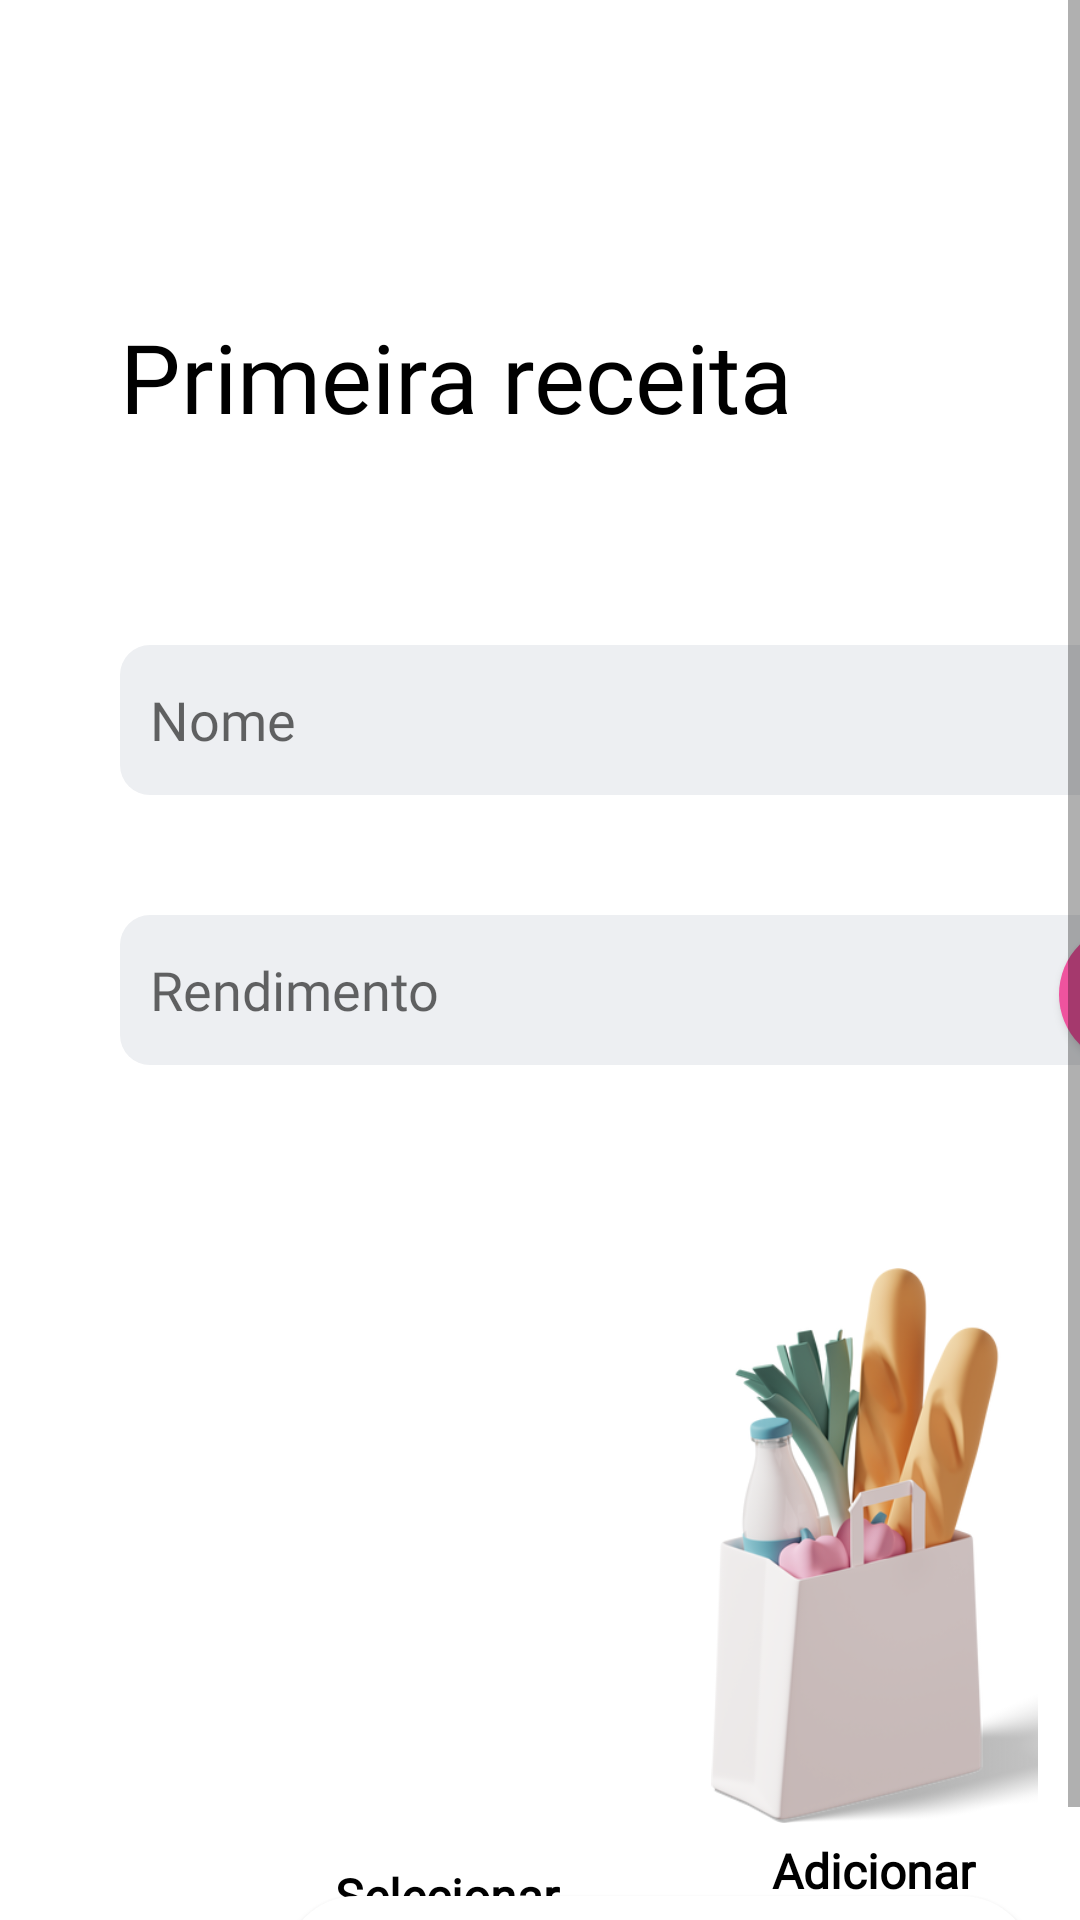

Produce the Android XML layout that renders to this screen, including the resource entries it uses.
<!-- AndroidManifest.xml: application theme Theme.Precificacao -->
<!-- res/layout/activity_primeira_receita.xml -->
<?xml version="1.0" encoding="utf-8"?>
<ScrollView
    xmlns:android="http://schemas.android.com/apk/res/android"
    xmlns:app="http://schemas.android.com/apk/res-auto"
    xmlns:tools="http://schemas.android.com/tools"
    android:layout_width="match_parent"
    android:layout_height="match_parent"
    android:fillViewport="true">

    <androidx.constraintlayout.widget.ConstraintLayout
        android:layout_width="match_parent"
        android:layout_height="match_parent"
        android:layout_margin="40dp"
        tools:context=".primeira_receita">


        <TextView
            android:id="@+id/titulo_primeira_receita"
            android:layout_width="match_parent"
            android:layout_height="wrap_content"
            android:layout_marginTop="64dp"
            android:fontFamily="@font/salsa"
            android:text="@string/titulo_primeira_receita"
            android:textColor="@color/preto"
            android:textSize="32sp"
            app:layout_constraintEnd_toEndOf="parent"
            app:layout_constraintHorizontal_bias="0.184"
            app:layout_constraintStart_toStartOf="parent"
            app:layout_constraintTop_toTopOf="parent" />

        <EditText
            android:id="@+id/edittext_nome"
            android:layout_width="match_parent"
            android:layout_height="50dp"
            android:layout_marginTop="68dp"
            android:background="@drawable/retangulo_input"
            android:fontFamily="@font/rubik"
            android:hint="@string/nome"
            android:padding="10dp"
            android:textSize="18sp"
            app:layout_constraintEnd_toEndOf="parent"
            app:layout_constraintHorizontal_bias="0.384"
            app:layout_constraintStart_toStartOf="parent"
            app:layout_constraintTop_toBottomOf="@+id/titulo_primeira_receita" />

        <EditText
            android:id="@+id/edittext_rendimento"
            android:layout_width="match_parent"
            android:layout_height="50dp"
            android:layout_marginTop="40dp"
            android:background="@drawable/retangulo_input"
            android:fontFamily="@font/rubik"
            android:hint="@string/rendimento"
            android:padding="10dp"
            android:textSize="18sp"
            app:layout_constraintEnd_toEndOf="parent"
            app:layout_constraintHorizontal_bias="0.391"
            app:layout_constraintStart_toStartOf="parent"
            app:layout_constraintTop_toBottomOf="@+id/edittext_nome"
            tools:ignore="MissingConstraints" />


        <include
            android:id="@+id/selecionar_receitas"
            layout="@layout/botao_selecionar_ingredientes"
            android:layout_width="164dp"
            android:layout_height="270dp"
            android:layout_marginStart="27dp"
            android:layout_marginTop="50dp"
            app:layout_constraintStart_toStartOf="parent"
            app:layout_constraintTop_toBottomOf="@+id/edittext_rendimento"
            tools:ignore="NotSibling" />

        <include
            android:id="@+id/adicionar_receitas"
            layout="@layout/botao_adicionar_ingrediente"
            android:layout_width="164dp"
            android:layout_height="270dp"
            android:layout_marginEnd="27dp"
            app:layout_constraintEnd_toEndOf="parent"
            app:layout_constraintTop_toTopOf="@+id/selecionar_receitas" />

        <Button
            android:id="@+id/button"
            android:layout_width="47dp"
            android:layout_height="47dp"
            android:background="@drawable/circulo_medidas"
            android:fontFamily="@font/rubik"
            android:text="@string/un"
            android:textAllCaps="false"
            android:textColor="@color/branco"
            android:textSize="10sp"
            android:textStyle="bold"
            app:layout_constraintBottom_toBottomOf="@+id/edittext_rendimento"
            app:layout_constraintEnd_toEndOf="@+id/edittext_rendimento"
            tools:ignore="MissingConstraints" />

        <Button
            android:id="@+id/btn_comecar"
            android:layout_width="250dp"
            android:layout_height="wrap_content"
            android:background="@drawable/botao_customizado_rosa"
            android:backgroundTint="@color/branco"
            android:fontFamily="@font/salsa"
            android:text="@string/salvar"
            android:textAllCaps="false"
            android:textColor="@color/branco"
            android:textSize="20sp"
            app:layout_constraintBottom_toBottomOf="parent"
            app:layout_constraintEnd_toEndOf="parent"
            app:layout_constraintHorizontal_bias="0.496"
            app:layout_constraintStart_toStartOf="parent" />


    </androidx.constraintlayout.widget.ConstraintLayout>
</ScrollView>
<!-- res/layout/botao_selecionar_ingredientes.xml (included above) -->
<?xml version="1.0" encoding="utf-8"?>
<androidx.constraintlayout.widget.ConstraintLayout
    xmlns:android="http://schemas.android.com/apk/res/android"
    xmlns:app="http://schemas.android.com/apk/res-auto"
    xmlns:tools="http://schemas.android.com/tools"
    android:layout_width="wrap_content"
    android:layout_height="300dp"
    >

    <View
        android:id="@+id/view"
        android:layout_width="match_parent"
        android:layout_height="match_parent"
        android:background="@drawable/retangulo_branco_com_sombra"
        app:layout_constraintEnd_toEndOf="parent"
        app:layout_constraintHorizontal_bias="0.8"
        app:layout_constraintStart_toStartOf="parent"
        app:layout_constraintTop_toTopOf="parent" />

    <ImageView
        android:layout_width="265dp"
        android:layout_height="168dp"
        android:layout_marginTop="10dp"
        android:src="@drawable/tabua_abacate"
        app:layout_constraintBottom_toTopOf="@+id/guideline_vertical_50"
        app:layout_constraintEnd_toEndOf="parent"
        app:layout_constraintStart_toStartOf="parent"
        app:layout_constraintTop_toTopOf="@+id/view" />

    <androidx.constraintlayout.widget.Guideline
        android:id="@+id/guideline_vertical_50"
        android:layout_width="match_parent"
        android:layout_height="wrap_content"
        android:orientation="horizontal"
        app:layout_constraintGuide_percent="0.75" />

    <TextView
        android:id="@+id/textView"
        android:layout_width="wrap_content"
        android:layout_height="wrap_content"
        android:layout_margin="5dp"
        android:fontFamily="@font/rubik"
        android:text="@string/selecionar_ingredientes"
        android:textAlignment="center"
        android:textColor="@color/preto"
        android:textSize="16dp"
        android:textStyle="bold"
        app:layout_constraintBottom_toBottomOf="@+id/view"
        app:layout_constraintEnd_toEndOf="@+id/view"
        app:layout_constraintStart_toStartOf="@+id/view"
        app:layout_constraintTop_toTopOf="@+id/guideline_vertical_50" />


</androidx.constraintlayout.widget.ConstraintLayout>
<!-- res/layout/botao_adicionar_ingrediente.xml (included above) -->
<?xml version="1.0" encoding="utf-8"?>
<androidx.constraintlayout.widget.ConstraintLayout
    xmlns:android="http://schemas.android.com/apk/res/android"
    xmlns:app="http://schemas.android.com/apk/res-auto"
    xmlns:tools="http://schemas.android.com/tools"
    android:layout_width="wrap_content"
    android:layout_height="300dp"
    android:background="@drawable/retangulo_branco_com_sombra"
    app:cardElevation="100pt" >

    <ImageView
        android:layout_width="189dp"
        android:layout_height="185dp"
        android:layout_marginTop="10dp"
        android:src="@drawable/sacola_de_compras_recortada"
        app:layout_constraintBottom_toTopOf="@+id/guideline_horizontal_75"
        app:layout_constraintEnd_toStartOf="@+id/guideline_vertical_90"
        app:layout_constraintHorizontal_bias="0.501"
        app:layout_constraintStart_toStartOf="@+id/guideline_vertical_10"
        app:layout_constraintTop_toTopOf="@+id/view"
        app:layout_constraintVertical_bias="0.2" />

    <androidx.constraintlayout.widget.Guideline
        android:id="@+id/guideline_horizontal_75"
        android:layout_width="match_parent"
        android:layout_height="wrap_content"
        android:orientation="horizontal"
        app:layout_constraintGuide_percent="0.75"  />

    <androidx.constraintlayout.widget.Guideline
        android:id="@+id/guideline_vertical_90"
        android:layout_width="match_parent"
        android:layout_height="wrap_content"
        android:orientation="vertical"
        app:layout_constraintGuide_percent="0.9" />

    <TextView
        android:id="@+id/textView"
        android:layout_width="0dp"
        android:layout_height="wrap_content"
        android:layout_margin="5dp"
        android:fontFamily="@font/rubik"
        android:text="@string/adicionar_ingredientes"
        android:textAlignment="center"
        android:textColor="@color/preto"
        android:textSize="16dp"
        android:textStyle="bold"
        app:layout_constraintBottom_toBottomOf="@+id/view"
        app:layout_constraintEnd_toStartOf="@+id/guideline_vertical_90"
        app:layout_constraintStart_toStartOf="@+id/guideline_vertical_10"
        app:layout_constraintTop_toTopOf="@+id/guideline_horizontal_75" />

    <androidx.constraintlayout.widget.Guideline
        android:id="@+id/guideline_vertical_10"
        android:layout_width="match_parent"
        android:layout_height="wrap_content"
        android:orientation="vertical"
        app:layout_constraintGuide_percent="0.1" />


</androidx.constraintlayout.widget.ConstraintLayout>
<!-- resources referenced by this layout -->
<resources>
  <color name="branco">#FFFFFF</color>
  <color name="preto">#FF000000</color>
  <!-- drawable botao_customizado_rosa (drawable) -->
  <?xml version="1.0" encoding="utf-8"?>
  <shape
      xmlns:android="http://schemas.android.com/apk/res/android"
      android:shape="rectangle">
  
      <corners android:radius="50dp" />
  
      <solid android:color="@color/rosa" />
  
      <padding
          android:left="0dp"
          android:right="0dp"
          android:top="5dp"
          android:bottom="5dp"/>
  
  </shape>
  <!-- drawable circulo_medidas (drawable) -->
  <?xml version="1.0" encoding="utf-8"?>
  <shape xmlns:android="http://schemas.android.com/apk/res/android"
      android:shape="rectangle">
      <solid android:color="@color/rosa"/>
      <corners android:radius="100dp" />
  
  
  </shape>
  <!-- drawable retangulo_branco_com_sombra (drawable) -->
  <?xml version="1.0" encoding="utf-8"?>
  <shape xmlns:android="http://schemas.android.com/apk/res/android"
      android:shape="rectangle">
      <solid android:color="@color/branco"
          />
      <stroke android:width="3dp" android:color="@color/transparent" />
      <corners android:radius="10dp" />
  </shape>
  <!-- drawable retangulo_input (drawable) -->
  <?xml version="1.0" encoding="utf-8"?>
  <shape xmlns:android="http://schemas.android.com/apk/res/android"
      android:shape="rectangle">
      <solid android:color="@color/cinza"/>
      <corners android:radius="10dp" />
  </shape>
  <!-- drawable sacola_de_compras_recortada: png bitmap (drawable-v24, 82776 bytes) -->
  <string name="adicionar_ingredientes">Adicionar Ingredientes</string>
  <string name="nome">Nome</string>
  <string name="rendimento">Rendimento</string>
  <string name="salvar">Salvar</string>
  <string name="selecionar_ingredientes">Selecionar Ingredientes</string>
  <string name="titulo_primeira_receita">Primeira receita</string>
  <string name="un">Un</string>
  <style name="Theme.Precificacao" parent="Theme.MaterialComponents.DayNight.DarkActionBar">
          
          <item name="colorPrimary">@color/purple_500</item>
          <item name="colorPrimaryVariant">@color/purple_700</item>
          <item name="colorOnPrimary">@color/white</item>
          
          <item name="colorSecondary">@color/teal_200</item>
          <item name="colorSecondaryVariant">@color/teal_700</item>
          <item name="colorOnSecondary">@color/black</item>
          
          <item name="android:statusBarColor" tools:targetApi="l">?attr/colorPrimaryVariant</item>
          
      </style>
  <color name="rosa">#EF539E</color>
  <color name="transparent">#00000000</color>
  <color name="cinza">#EDEFF2</color>
  <color name="purple_500">#FF6200EE</color>
  <color name="purple_700">#FF3700B3</color>
  <color name="white">#FFFFFF</color>
  <color name="teal_200">#FF03DAC5</color>
  <color name="teal_700">#FF018786</color>
  <color name="black">#FF000000</color>
</resources>
